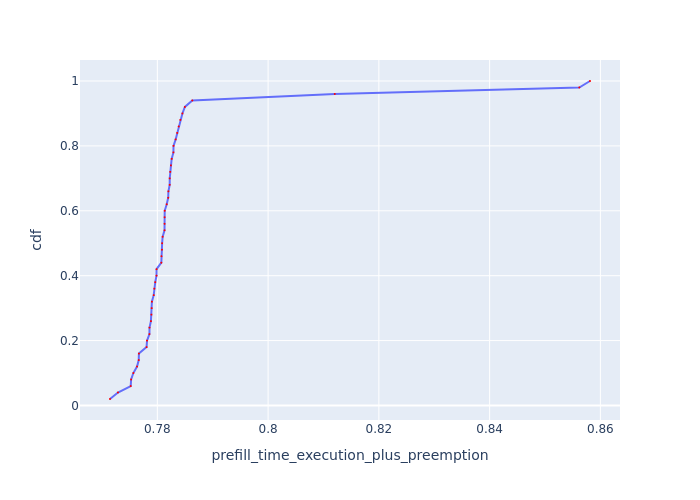

The data file committed next to this chart (first rows):
Request Id, prefill_time_execution_plus_preemption, cdf
0_2, 0.7715, 0.02
0_1, 0.7729, 0.04
0_4, 0.7752, 0.06
0_20, 0.7753, 0.08
0_5, 0.7757, 0.1
0_7, 0.7763, 0.12
0_23, 0.7766, 0.14
0_3, 0.7767, 0.16
0_6, 0.7781, 0.18
0_21, 0.7781, 0.2
0_10, 0.7786, 0.22
0_13, 0.7786, 0.24
0_8, 0.7788, 0.26
0_25, 0.7789, 0.28
0_40, 0.779, 0.3
0_15, 0.779, 0.32
0_12, 0.7793, 0.34
0_24, 0.7795, 0.36
0_29, 0.7796, 0.38
0_9, 0.7799, 0.4
0_18, 0.7799, 0.42
0_41, 0.7807, 0.44
0_11, 0.7807, 0.46
0_47, 0.7808, 0.48
0_39, 0.7809, 0.5
0_16, 0.781, 0.52
0_45, 0.7813, 0.54
0_42, 0.7813, 0.56
0_44, 0.7813, 0.58
0_22, 0.7813, 0.6
0_26, 0.7817, 0.62
0_28, 0.782, 0.64
0_33, 0.782, 0.66
0_17, 0.7822, 0.68
0_31, 0.7822, 0.7
0_32, 0.7823, 0.72
0_27, 0.7825, 0.74
0_43, 0.7826, 0.76
0_34, 0.7829, 0.78
0_48, 0.7829, 0.8
0_14, 0.7833, 0.82
0_35, 0.7836, 0.84
0_46, 0.7839, 0.86
0_30, 0.7842, 0.88
0_49, 0.7845, 0.9
0_36, 0.785, 0.92
0_37, 0.7863, 0.94
0_0, 0.812, 0.96
0_19, 0.8562, 0.98
0_38, 0.8581, 1.0
